Dataset: dataset_segmented (GitHub, Suneesh-Vinayaga/pneumonia-detection). Classes: normal, pneumonia.

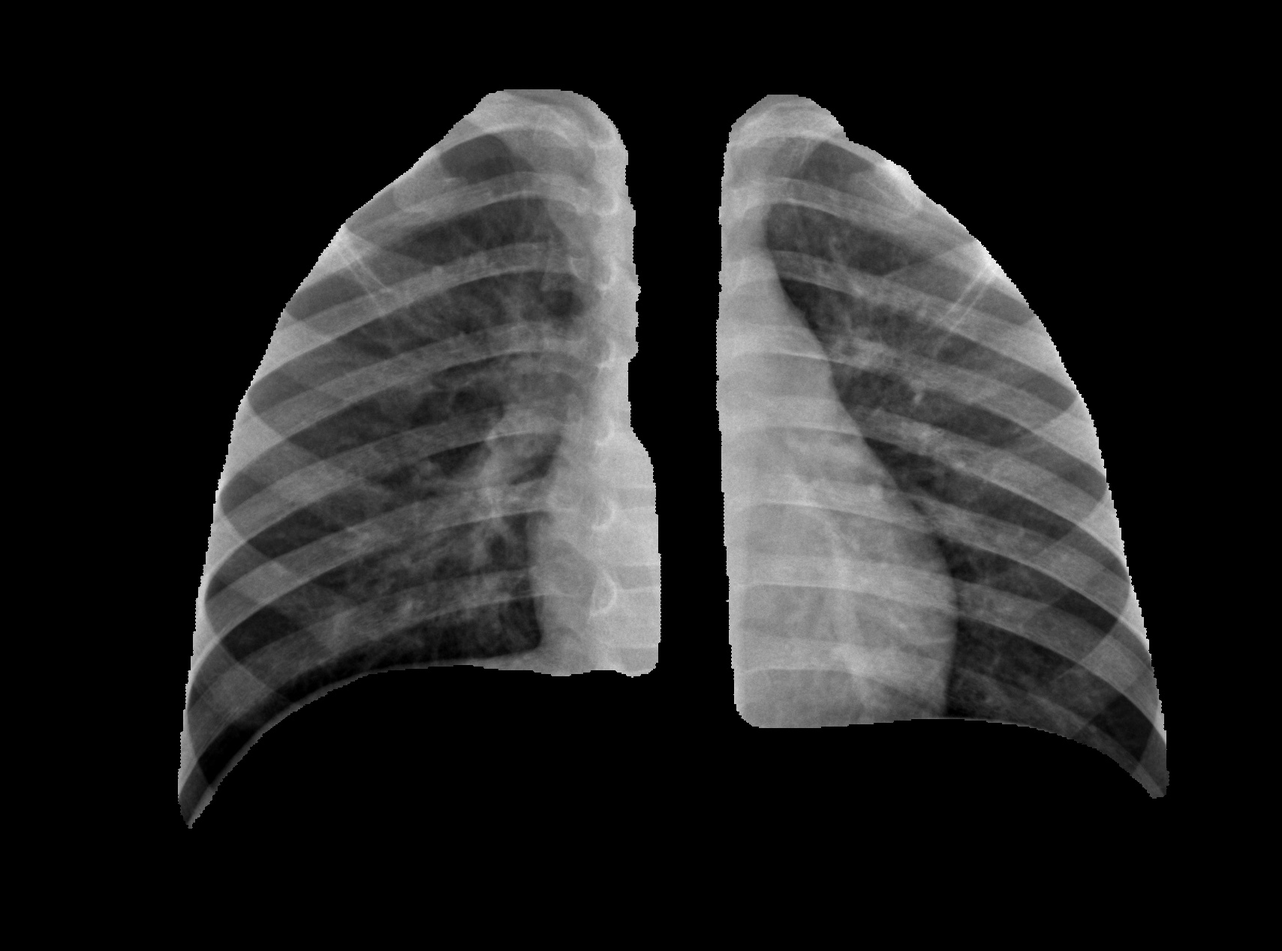
Label: normal

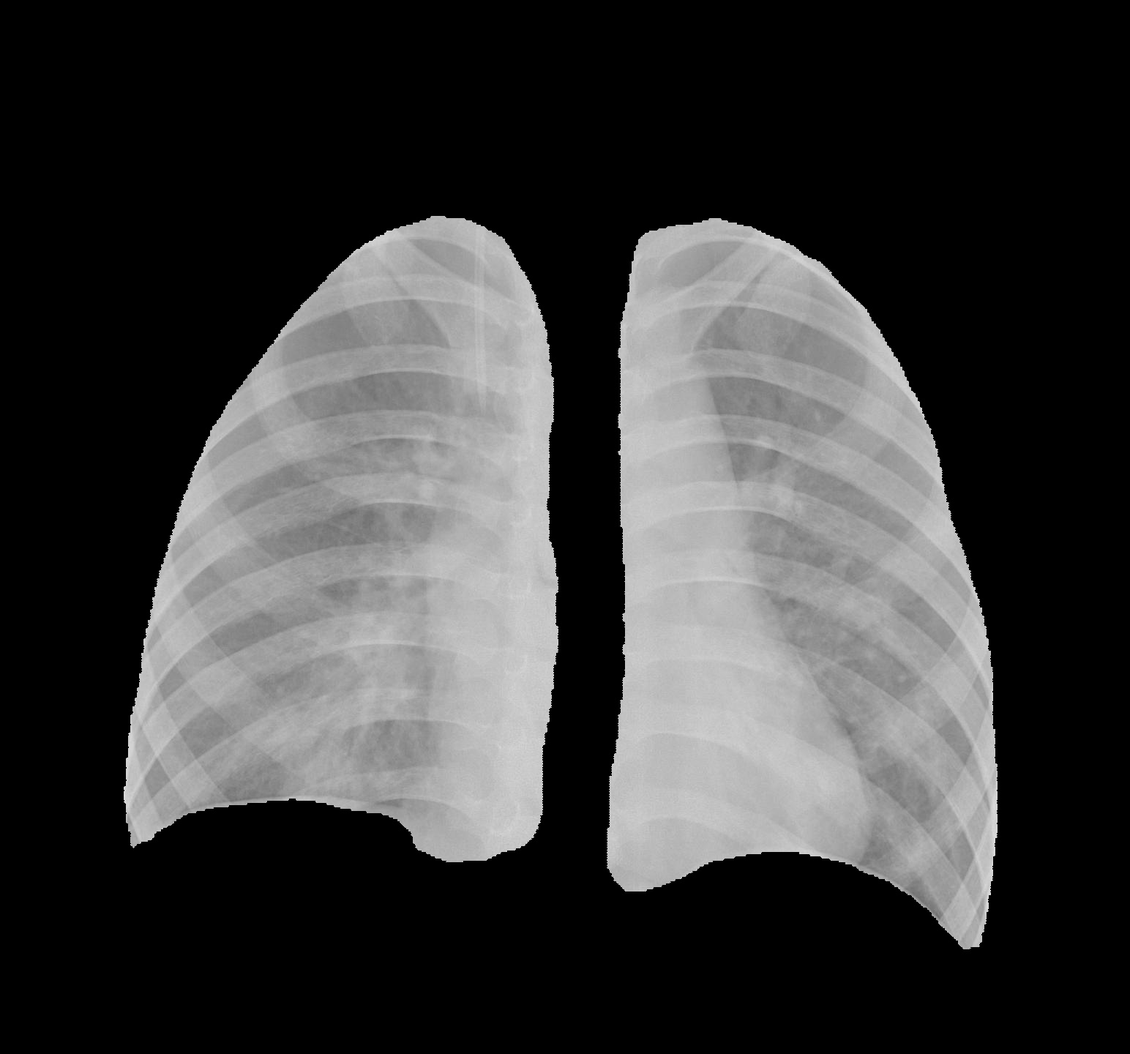
Label: pneumonia

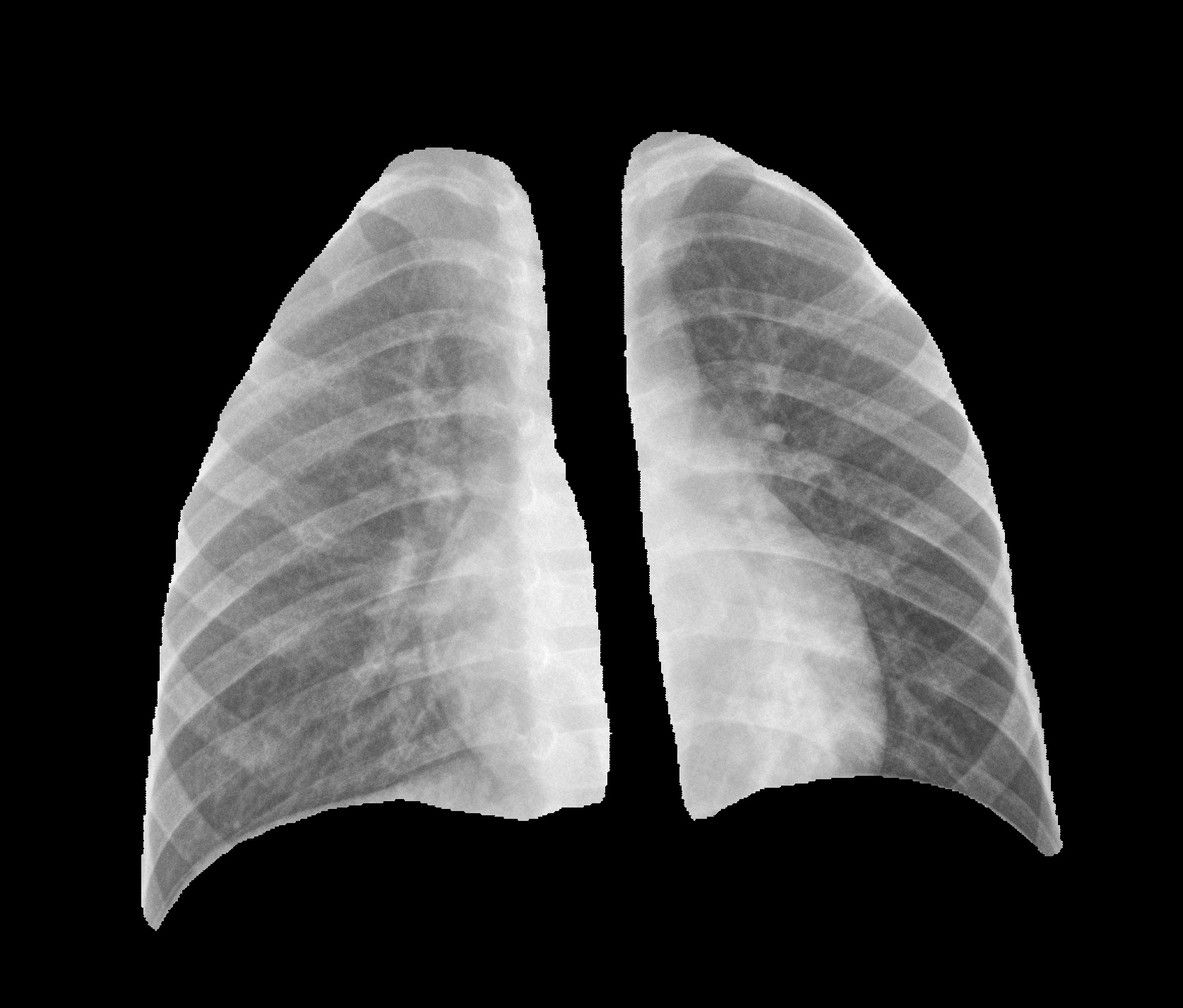
Label: normal

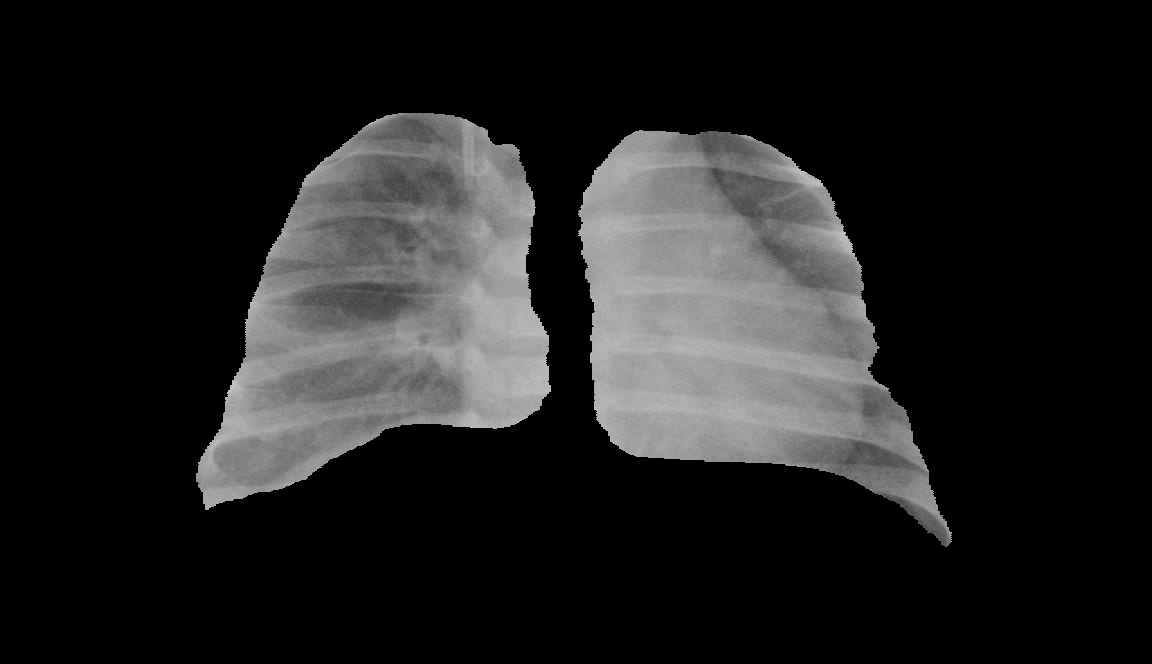
Label: pneumonia

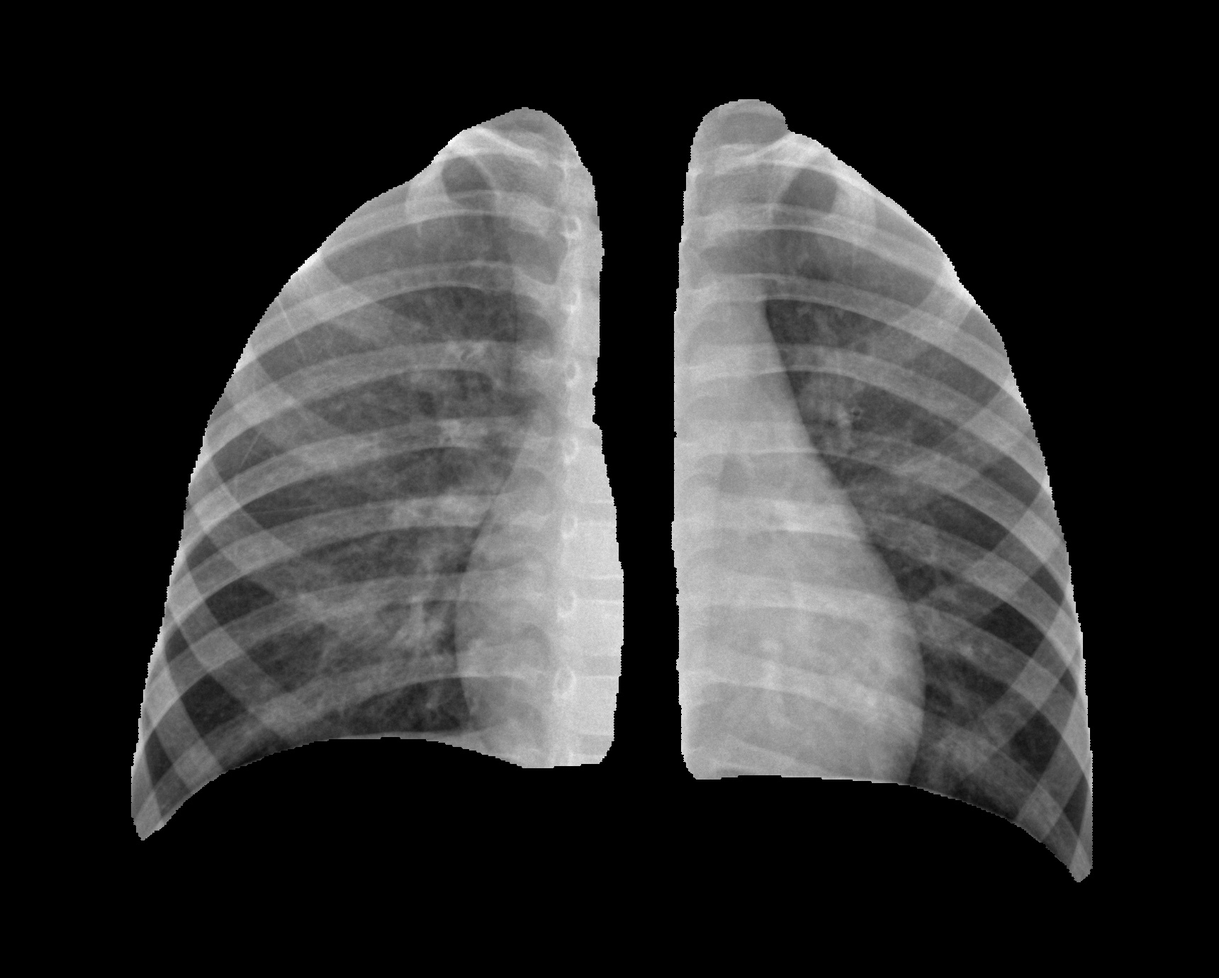
Label: normal

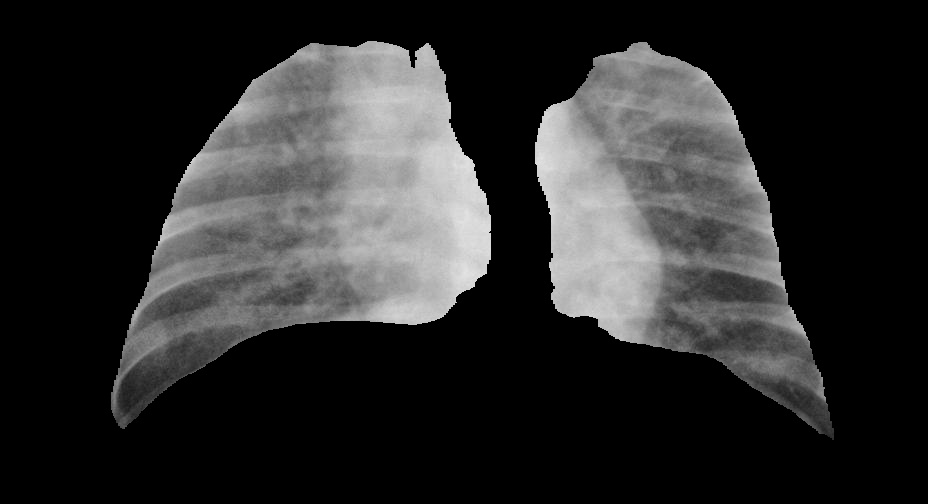
Label: pneumonia
